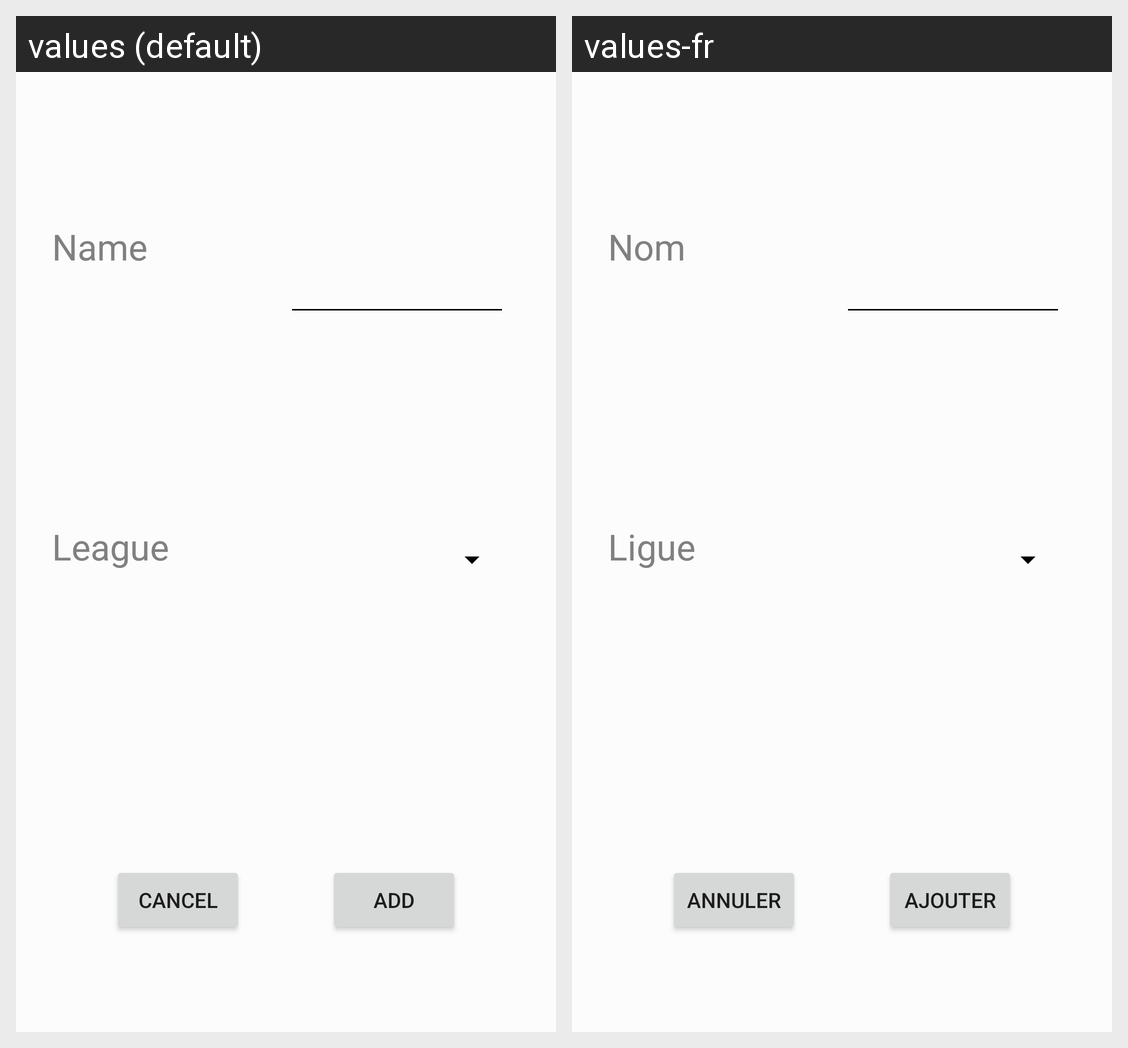

Locale-by-locale string values for the Android screen shown in this grid:
Android screen res/layout/fragment_club.xml rendered under 2 locales, left to right: values (default), values-fr. Device: Nexus 5 (rendered at 1080×1920; each locale shown at half size, 540×960, under a caption strip naming it); theme AppTheme.
Strings drawn on this screen, with the default value and each locale's value (text and hints the layout hard-codes, and strings that could not be matched under every locale, appear in the picture but are not listed):

name
  values: Name
  values-fr: Nom

league
  values: League
  values-fr: Ligue

cancel
  values: Cancel
  values-fr: Annuler

add
  values: Add
  values-fr: Ajouter
